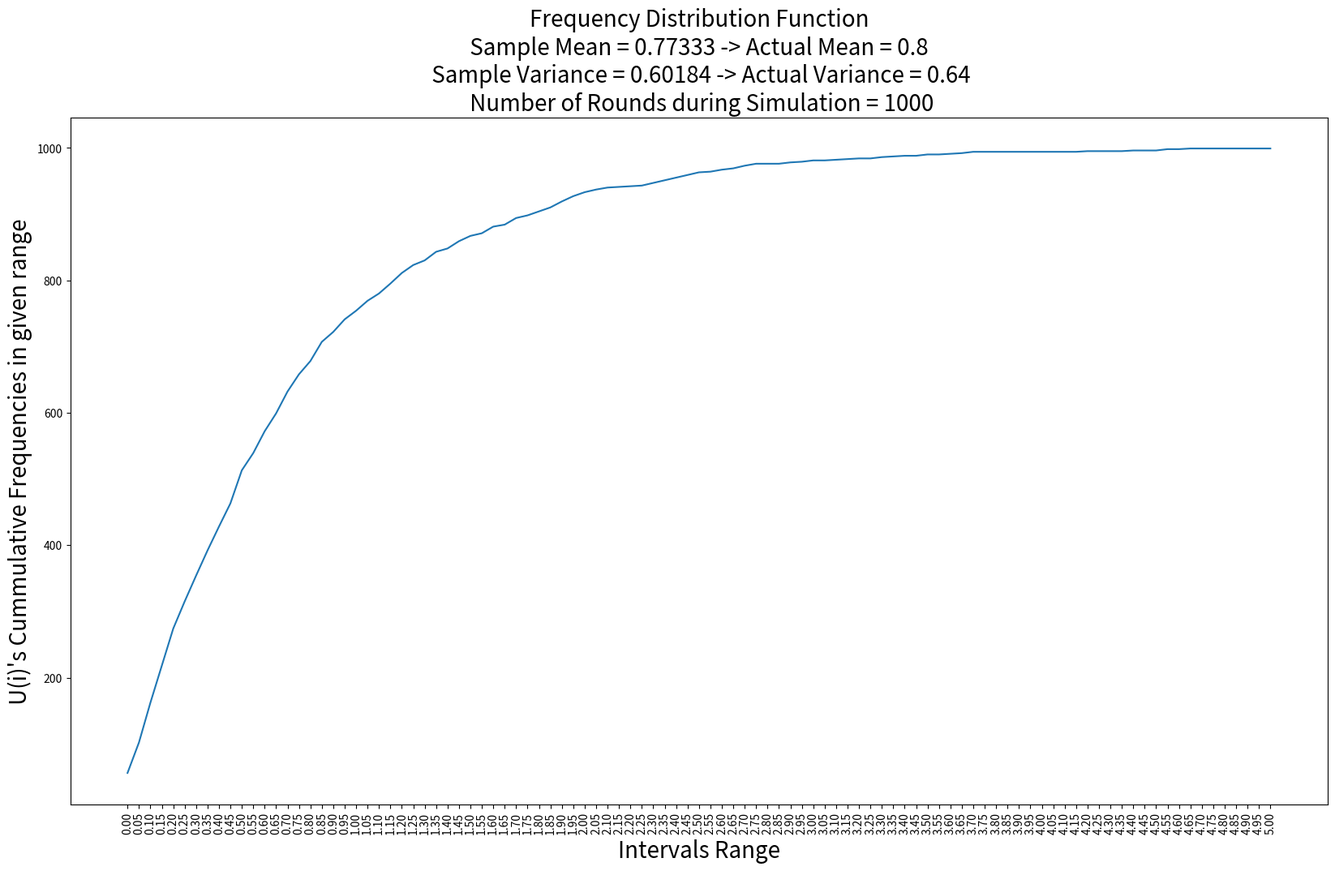
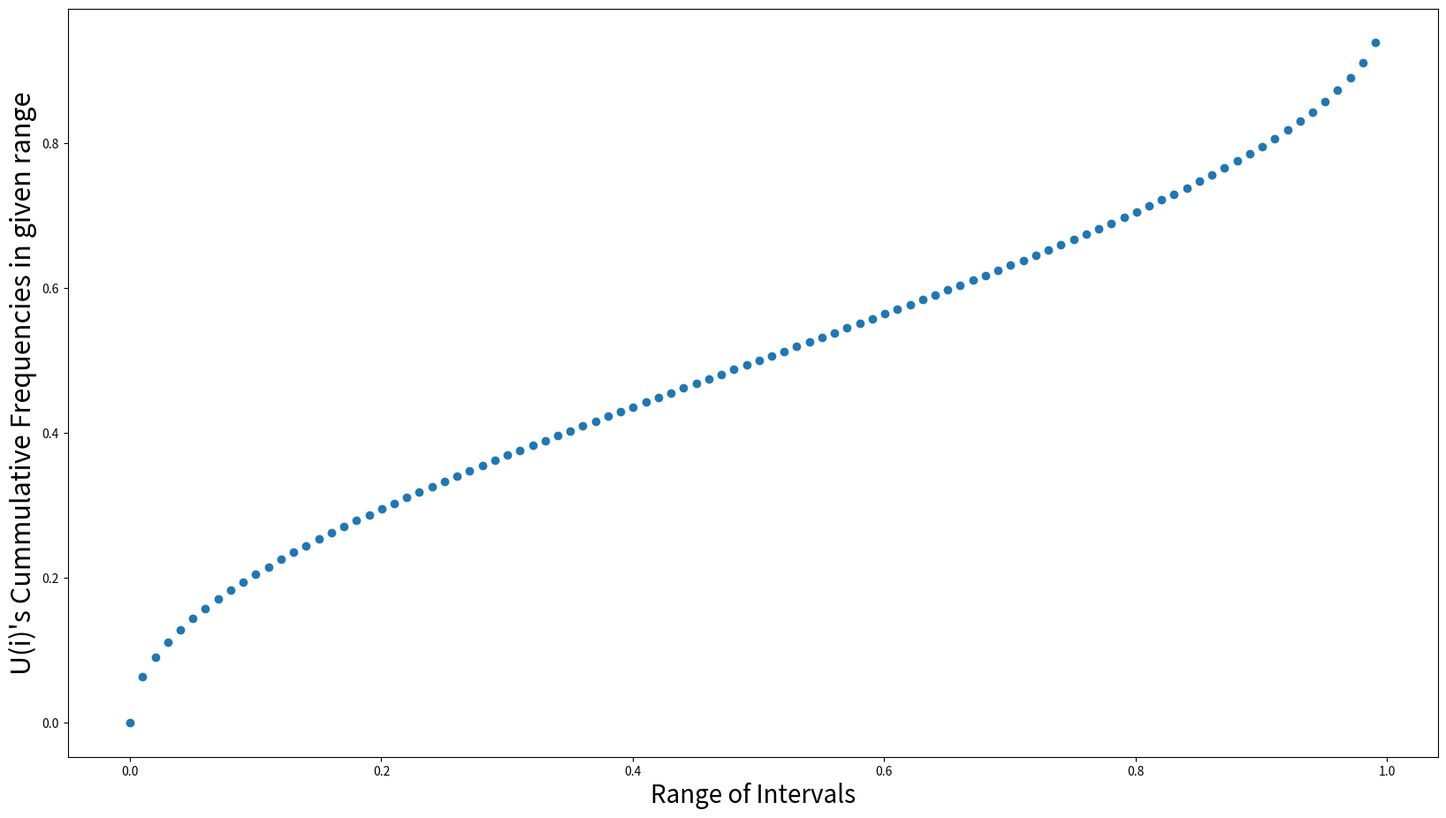
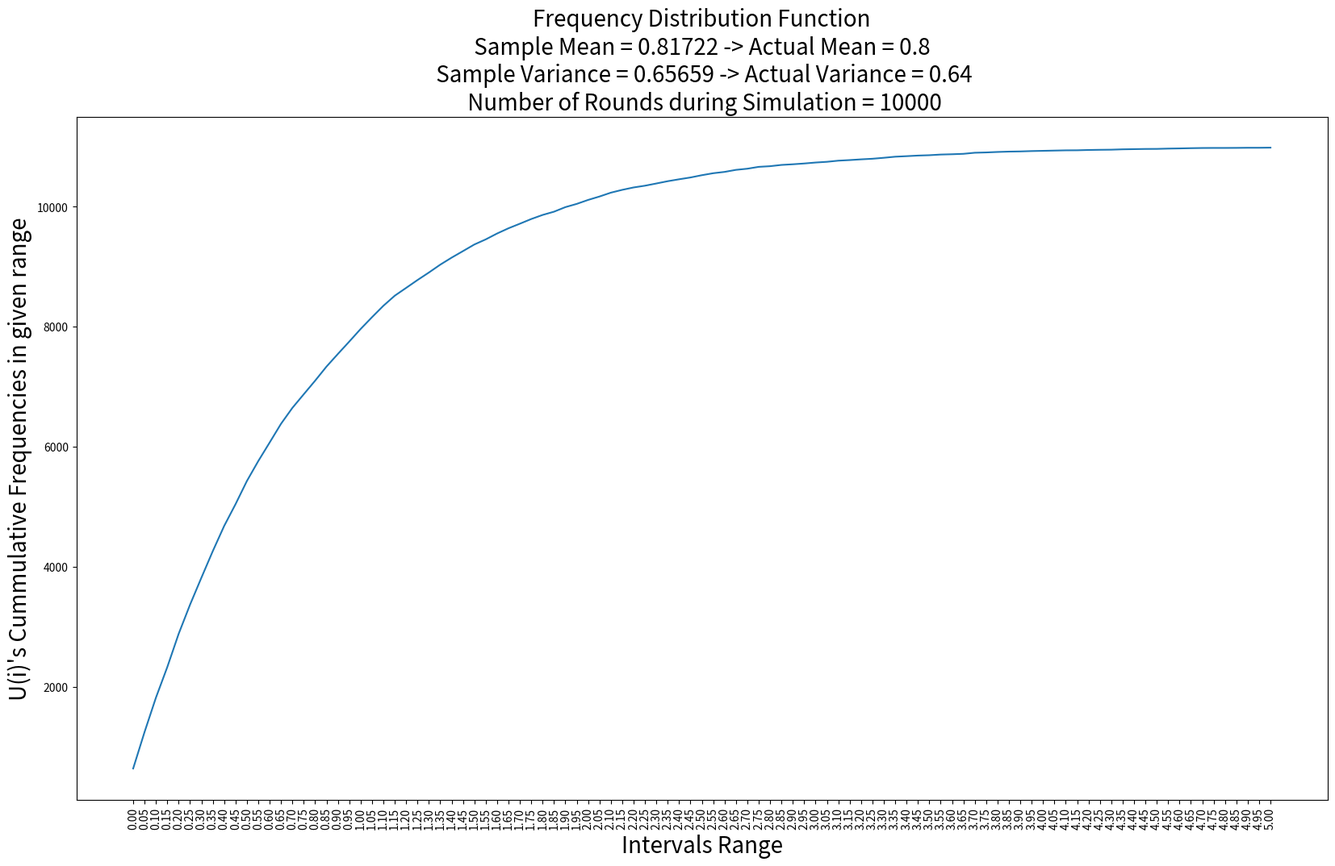
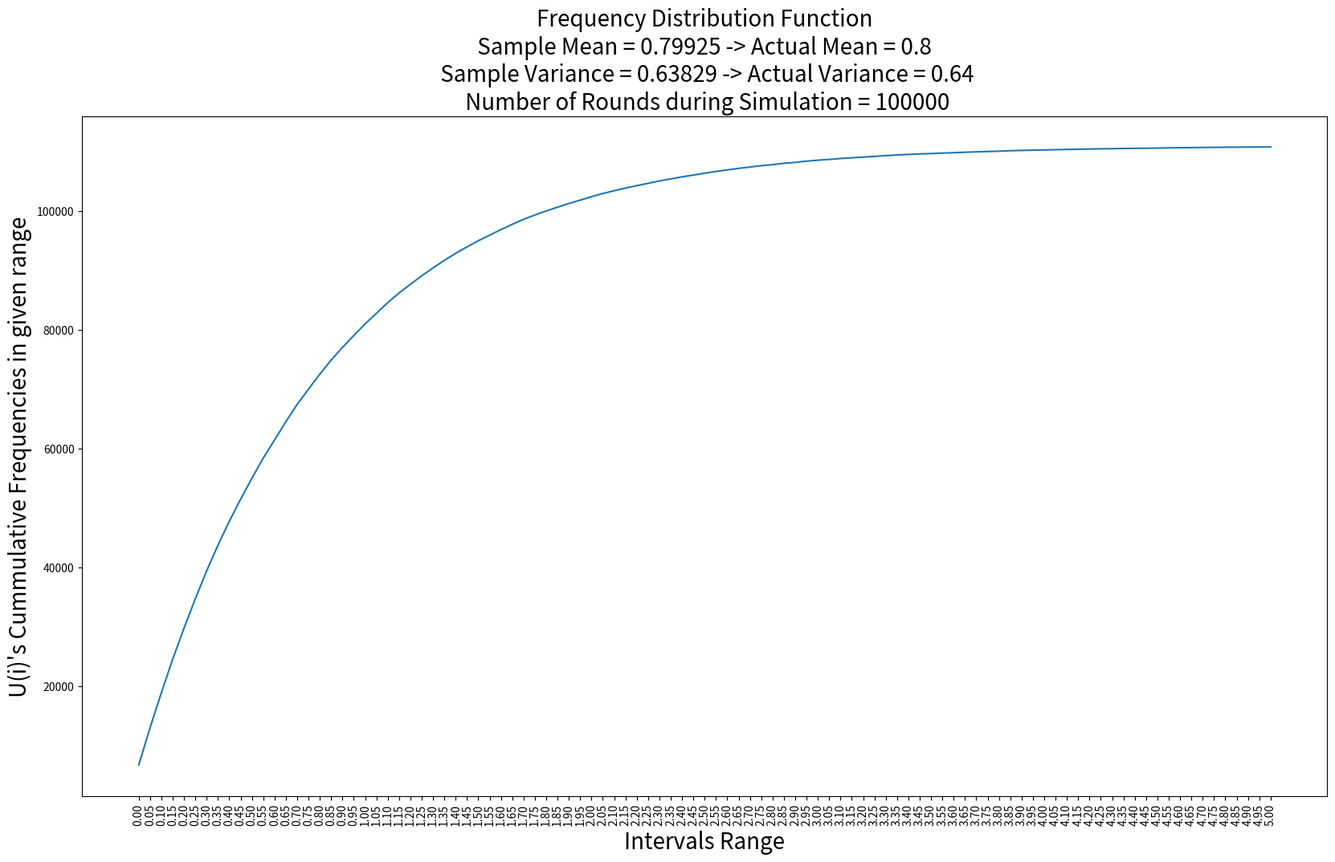

Write the Python code that produced these figures, in order.
import pandas as pd
import numpy as np
import random 
import math
import matplotlib.pyplot as plt

def Function(theta,count_table,intervals,rounds,p):
	x_axis_values = []
	for i in range (rounds):
		cur_val = random.uniform(0,1)
		xinit = -1*theta*math.log(1-cur_val)
		x_axis_values.append(xinit)
		cur_val = 0.05
		for i in range(101):
			if (xinit <= cur_val):
				count_table[i] += 1	
			cur_val = round(cur_val + 0.05, 2)	
			
	mean = round(np.mean(x_axis_values), 5)
	variance = round(np.var(x_axis_values), 5)		
	plt.figure(figsize=(20,11))
	plt.xlabel("Intervals Range", fontsize=20)
	plt.ylabel("U(i)'s Cummulative Frequencies in given range", fontsize=20)
	plt.xticks(intervals, rotation='vertical')
	plt.title("Frequency Distribution Function\n Sample Mean = %s -> Actual Mean = 0.8 \n Sample Variance = %s -> Actual Variance = 0.64\n Number of Rounds during Simulation = %s" % (mean, variance,rounds), fontsize=20)
	plt.plot(intervals, count_table)
	plt.savefig(p)
	plt.clf()		

intervals_ranges = []
count_table = []
cur = 0.00
for i in range(101):
	intervals_ranges.append(cur)
	cur =  cur+ 0.05
	count_table.append(0)
# choosing theta variable
theta = 0.8
Function(theta,count_table,intervals_ranges,1000,"Cumulative Distributive Function for rounds = 1000")
#function F(x)
x = np.linspace(0, 10, 1000)
y = (2/np.pi)*(np.arcsin(np.sqrt(x)))

plt.figure(figsize=(20,11))
plt.xlabel("Range of Intervals", fontsize=20)
plt.ylabel("U(i)'s Cummulative Frequencies in given range", fontsize=22)
plt.scatter(x,y)
plt.savefig("Distribution for rounds = 1000")
plt.clf()

Function(theta,count_table,intervals_ranges,10000,"Cumulative Distributive Function for rounds = 10000")
#function F(x)
x = np.linspace(0, 10, 1000)
y = (2/np.pi)*(np.arcsin(np.sqrt(x)))

plt.figure(figsize=(20,11))
plt.xlabel("Range of Intervals", fontsize=20)
plt.ylabel("U(i)'s Cummulative Frequencies in given range", fontsize=22)
plt.scatter(x,y)
plt.savefig("Distribution for rounds = 10000")
plt.clf()

Function(theta,count_table,intervals_ranges,100000,"Cumulative Distributive Function for rounds = 100000")
#function F(x)
x = np.linspace(0, 10, 1000)
y = (2/np.pi)*(np.arcsin(np.sqrt(x)))

plt.figure(figsize=(20,11))
plt.xlabel("Range of Intervals", fontsize=20)
plt.ylabel("U(i)'s Cummulative Frequencies in given range", fontsize=22)
plt.scatter(x,y)
plt.savefig("Distribution for rounds = 100000")
plt.clf()
